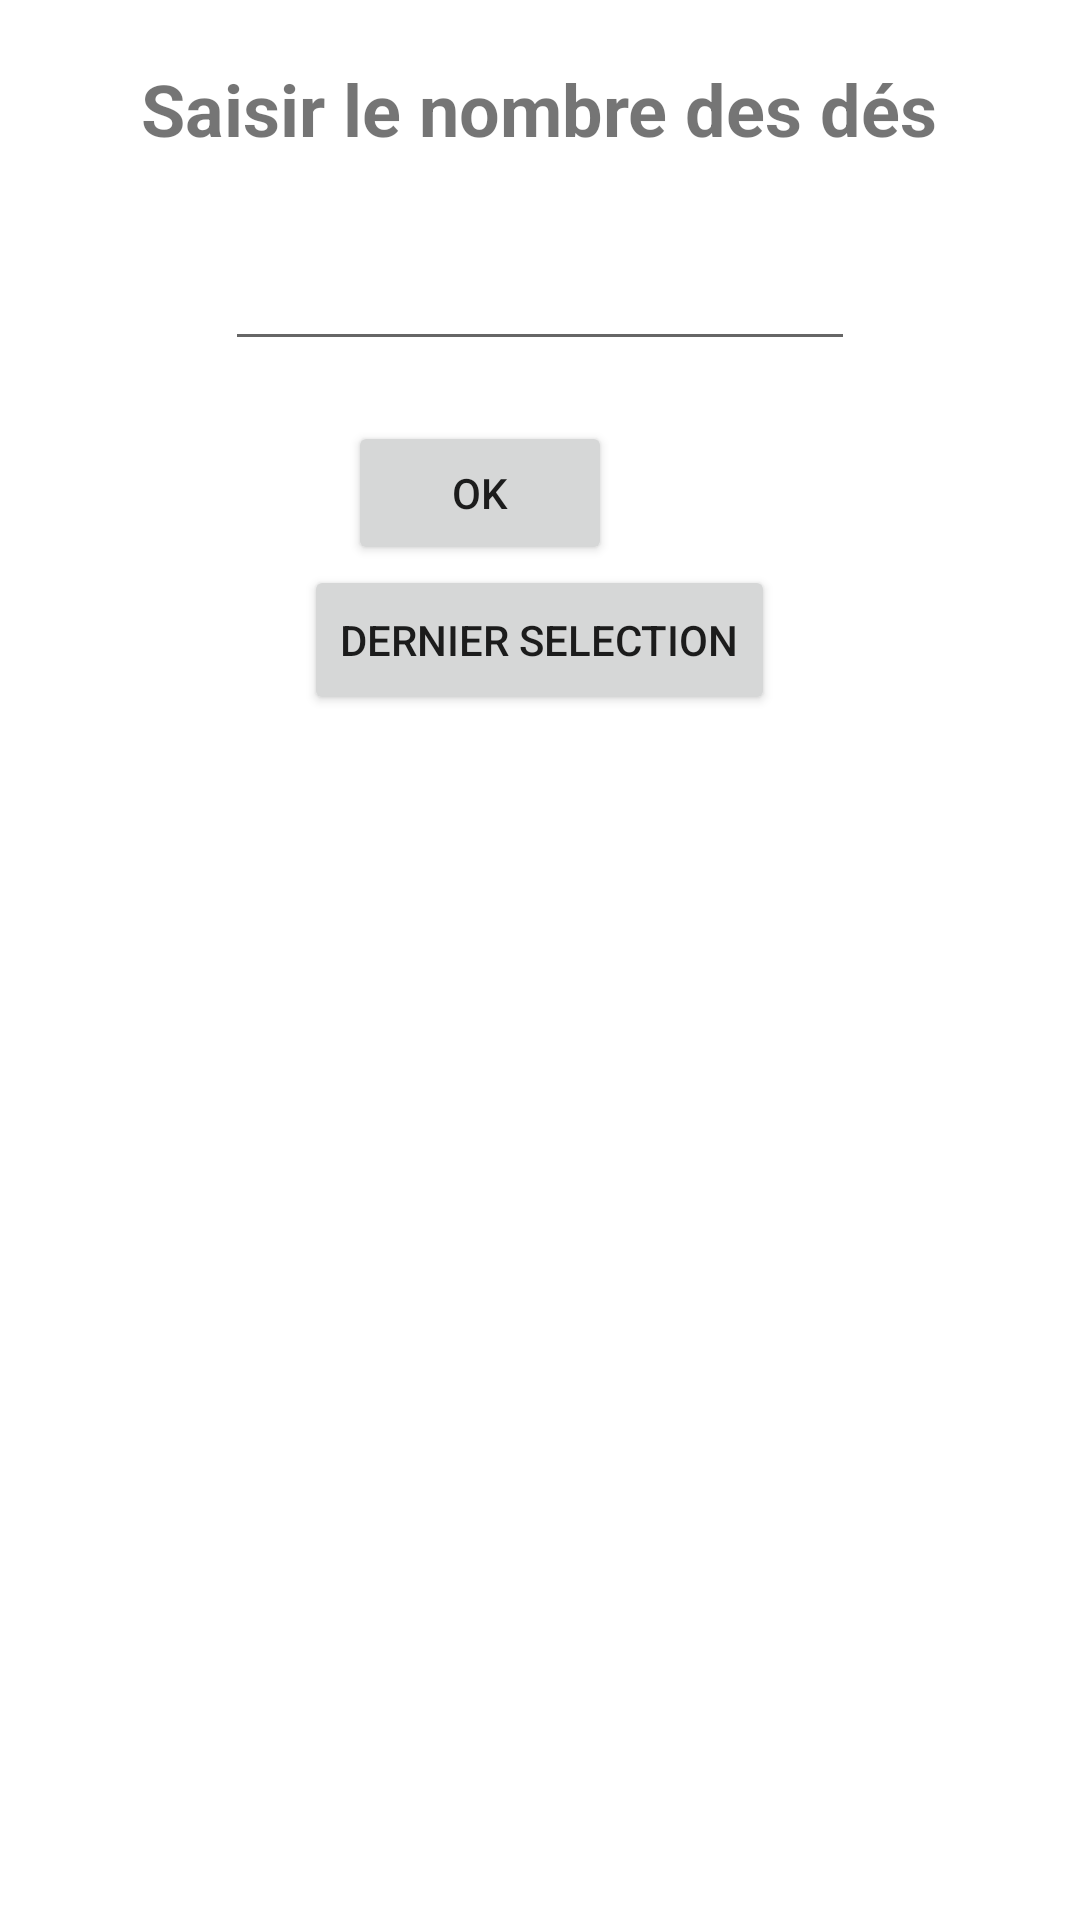

The Android layout XML behind this screen, and the referenced resources:
<!-- AndroidManifest.xml: application theme Theme.De_application -->
<!-- res/layout/activity_premiere.xml -->
<?xml version="1.0" encoding="utf-8"?>
<LinearLayout xmlns:android="http://schemas.android.com/apk/res/android"
    xmlns:app="http://schemas.android.com/apk/res-auto"
    xmlns:tools="http://schemas.android.com/tools"
    android:layout_width="match_parent"
    android:layout_height="match_parent"
    android:orientation="vertical"
    android:padding="20dp"
    tools:context=".Premiere_Activity">

    <TextView
        android:id="@+id/textView"
        android:layout_width="wrap_content"
        android:layout_height="wrap_content"
        android:layout_gravity="center"
        android:layout_marginBottom="@dimen/mgnBottom"
        android:text="@string/saisir1"
        android:textSize="24sp"
        android:textStyle="bold" />

    <EditText
        android:id="@+id/Etxt"
        android:layout_width="wrap_content"
        android:layout_height="wrap_content"
        android:layout_gravity="center"
        android:layout_marginBottom="@dimen/mgnBottom"
        android:ems="10"
        android:inputType="number"
        android:minHeight="48dp" />

    <LinearLayout
        android:layout_width="match_parent"
        android:layout_height="wrap_content"
        android:gravity="center"
        android:orientation="horizontal">

        <Button
            android:id="@+id/btn"
            android:layout_width="wrap_content"
            android:layout_height="wrap_content"
            android:layout_marginEnd="@dimen/mgnTop"
            android:text="OK" />

        <Button
            android:id="@+id/btnSuivante"
            android:layout_width="wrap_content"
            android:layout_height="wrap_content"
            android:onClick="suivant"
            android:text="@string/suiv"
            android:visibility="gone" />

    </LinearLayout>


    <Button
        android:id="@+id/button"
        android:layout_width="wrap_content"
        android:layout_height="50dp"
        android:layout_gravity="center"
        android:onClick="selectedDices"
        android:text="Dernier selection" />

    <ScrollView
        android:layout_width="match_parent"
        android:layout_height="wrap_content"
        android:layout_marginTop="@dimen/mgnTop">

        <LinearLayout
            android:id="@+id/container"
            android:layout_width="match_parent"
            android:layout_height="wrap_content"
            android:orientation="vertical">

        </LinearLayout>
    </ScrollView>

</LinearLayout>
<!-- resources referenced by this layout -->
<resources>
  <dimen name="mgnBottom">20dp</dimen>
  <dimen name="mgnTop">40dp</dimen>
  <string name="saisir1">Saisir le nombre des dés</string>
  <string name="suiv">Suivant</string>
  <style name="Theme.De_application" parent="Theme.MaterialComponents.DayNight.NoActionBar">
          
          <item name="colorPrimary">@color/purple_500</item>
          <item name="colorPrimaryVariant">@color/purple_700</item>
          <item name="colorOnPrimary">@color/white</item>
          
          <item name="colorSecondary">@color/teal_200</item>
          <item name="colorSecondaryVariant">@color/teal_700</item>
          <item name="colorOnSecondary">@color/black</item>
          
          <item name="android:statusBarColor" tools:targetApi="l">?attr/colorPrimaryVariant</item>
          
      </style>
  <!-- not gathered from this repository: default colours our renderer supplied (Android Studio template values) -->
  <color name="purple_500">#FF6200EE</color>
  <color name="purple_700">#FF3700B3</color>
  <color name="teal_200">#FF03DAC5</color>
  <color name="teal_700">#FF018786</color>
  <color name="black">#FF000000</color>
  <color name="white">#FFFFFFFF</color>
</resources>
